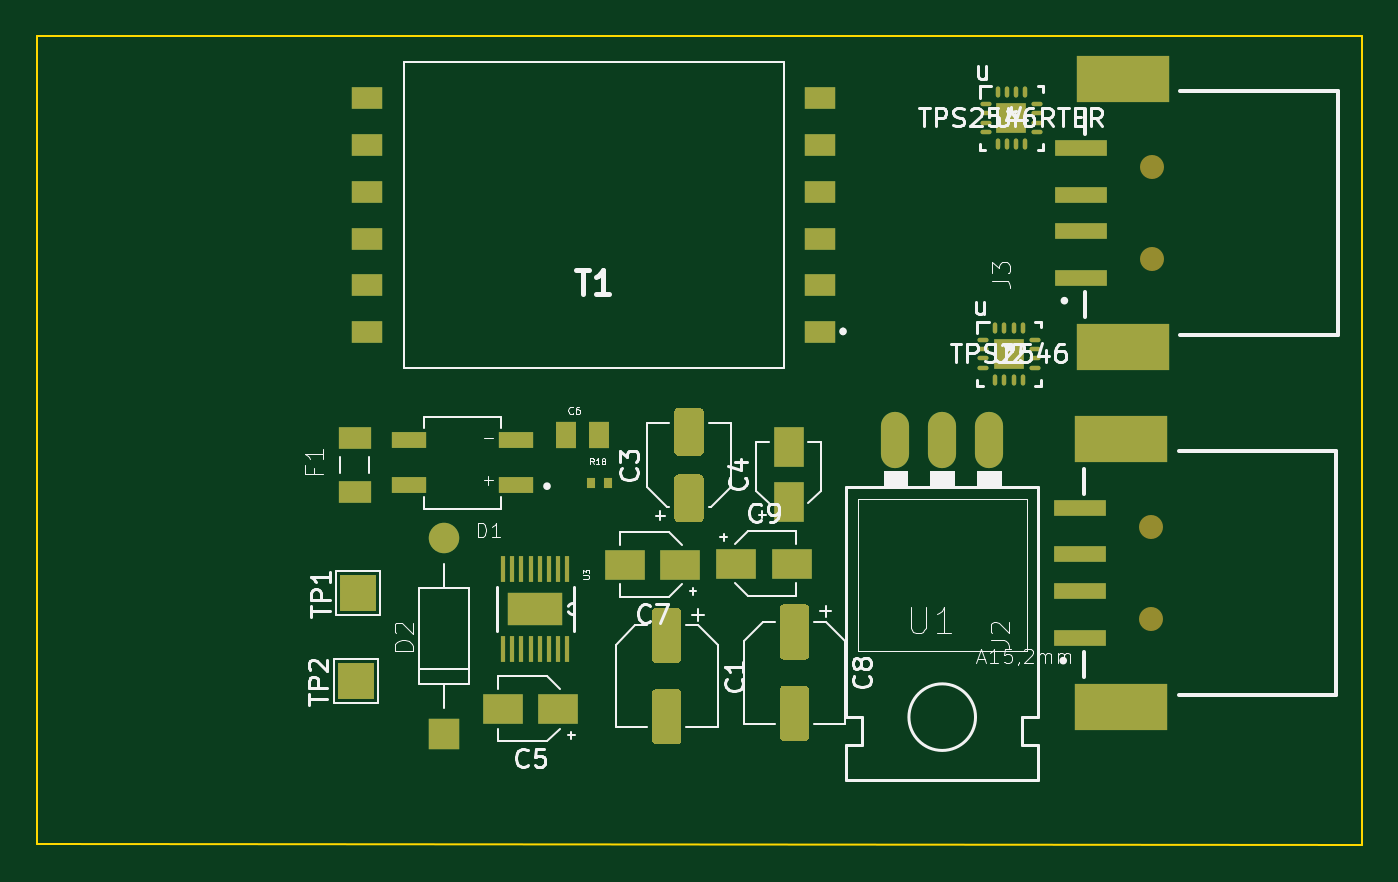
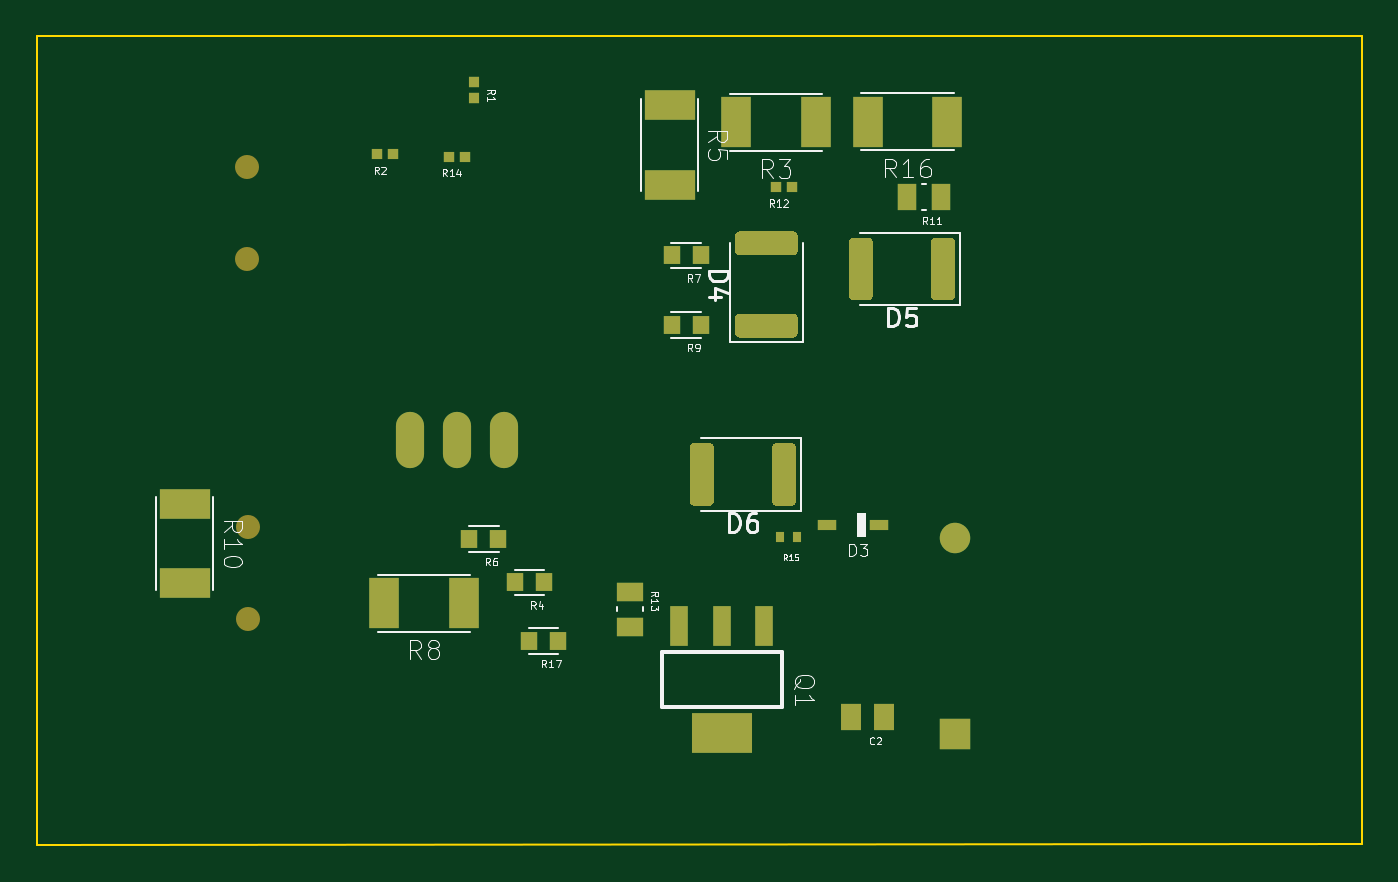
Circuit board: 9 layer files. Board 71.8 x 43.8 mm.
- bottom_copper: Charger-B_Cu.gbr (6785 bytes)
- bottom_mask: Charger-B_Mask.gbr (4703 bytes)
- paste: Charger-B_Paste.gbr (4293 bytes)
- bottom_silk: Charger-B_SilkS.gbr (19543 bytes)
- outline: Charger-Edge_Cuts.gbr (684 bytes)
- top_copper: Charger-F_Cu.gbr (9756 bytes)
- top_mask: Charger-F_Mask.gbr (6027 bytes)
- paste: Charger-F_Paste.gbr (5924 bytes)
- top_silk: Charger-F_SilkS.gbr (30566 bytes)

=== bottom_copper: Charger-B_Cu.gbr (6785 bytes, source omitted) ===
=== bottom_mask: Charger-B_Mask.gbr ===
%TF.GenerationSoftware,KiCad,Pcbnew,(5.1.9)-1*%
%TF.CreationDate,2021-03-01T12:10:23+05:30*%
%TF.ProjectId,Charger,43686172-6765-4722-9e6b-696361645f70,rev?*%
%TF.SameCoordinates,Original*%
%TF.FileFunction,Soldermask,Bot*%
%TF.FilePolarity,Negative*%
%FSLAX46Y46*%
G04 Gerber Fmt 4.6, Leading zero omitted, Abs format (unit mm)*
G04 Created by KiCad (PCBNEW (5.1.9)-1) date 2021-03-01 12:10:23*
%MOMM*%
%LPD*%
G01*
G04 APERTURE LIST*
%ADD10R,1.080000X1.420000*%
%ADD11C,1.650000*%
%ADD12R,1.650000X1.650000*%
%ADD13C,1.300000*%
%ADD14R,0.950000X2.150000*%
%ADD15R,3.250000X2.150000*%
%ADD16R,0.600000X0.560000*%
%ADD17R,0.560000X0.600000*%
%ADD18R,1.600000X2.720000*%
%ADD19R,0.940000X1.020000*%
%ADD20R,2.720000X1.600000*%
%ADD21R,1.000000X1.420000*%
%ADD22R,1.420000X1.000000*%
%ADD23R,0.490000X0.600000*%
%ADD24O,1.524000X3.048000*%
%ADD25R,1.050000X0.600000*%
G04 APERTURE END LIST*
D10*
%TO.C,C2*%
X89287000Y-66103500D03*
X87497000Y-66103500D03*
%TD*%
D11*
%TO.C,D2*%
X83642200Y-56422000D03*
D12*
X83642200Y-67022000D03*
%TD*%
%TO.C,D4*%
G36*
G01*
X95303001Y-45547000D02*
X92402999Y-45547000D01*
G75*
G02*
X92153000Y-45297001I0J249999D01*
G01*
X92153000Y-44496999D01*
G75*
G02*
X92402999Y-44247000I249999J0D01*
G01*
X95303001Y-44247000D01*
G75*
G02*
X95553000Y-44496999I0J-249999D01*
G01*
X95553000Y-45297001D01*
G75*
G02*
X95303001Y-45547000I-249999J0D01*
G01*
G37*
G36*
G01*
X95303001Y-41097000D02*
X92402999Y-41097000D01*
G75*
G02*
X92153000Y-40847001I0J249999D01*
G01*
X92153000Y-40046999D01*
G75*
G02*
X92402999Y-39797000I249999J0D01*
G01*
X95303001Y-39797000D01*
G75*
G02*
X95553000Y-40046999I0J-249999D01*
G01*
X95553000Y-40847001D01*
G75*
G02*
X95303001Y-41097000I-249999J0D01*
G01*
G37*
%TD*%
%TO.C,D5*%
G36*
G01*
X83637400Y-43283801D02*
X83637400Y-40383799D01*
G75*
G02*
X83887399Y-40133800I249999J0D01*
G01*
X84687401Y-40133800D01*
G75*
G02*
X84937400Y-40383799I0J-249999D01*
G01*
X84937400Y-43283801D01*
G75*
G02*
X84687401Y-43533800I-249999J0D01*
G01*
X83887399Y-43533800D01*
G75*
G02*
X83637400Y-43283801I0J249999D01*
G01*
G37*
G36*
G01*
X88087400Y-43283801D02*
X88087400Y-40383799D01*
G75*
G02*
X88337399Y-40133800I249999J0D01*
G01*
X89137401Y-40133800D01*
G75*
G02*
X89387400Y-40383799I0J-249999D01*
G01*
X89387400Y-43283801D01*
G75*
G02*
X89137401Y-43533800I-249999J0D01*
G01*
X88337399Y-43533800D01*
G75*
G02*
X88087400Y-43283801I0J249999D01*
G01*
G37*
%TD*%
%TO.C,D6*%
G36*
G01*
X96698000Y-54409001D02*
X96698000Y-51508999D01*
G75*
G02*
X96947999Y-51259000I249999J0D01*
G01*
X97748001Y-51259000D01*
G75*
G02*
X97998000Y-51508999I0J-249999D01*
G01*
X97998000Y-54409001D01*
G75*
G02*
X97748001Y-54659000I-249999J0D01*
G01*
X96947999Y-54659000D01*
G75*
G02*
X96698000Y-54409001I0J249999D01*
G01*
G37*
G36*
G01*
X92248000Y-54409001D02*
X92248000Y-51508999D01*
G75*
G02*
X92497999Y-51259000I249999J0D01*
G01*
X93298001Y-51259000D01*
G75*
G02*
X93548000Y-51508999I0J-249999D01*
G01*
X93548000Y-54409001D01*
G75*
G02*
X93298001Y-54659000I-249999J0D01*
G01*
X92497999Y-54659000D01*
G75*
G02*
X92248000Y-54409001I0J249999D01*
G01*
G37*
%TD*%
D13*
%TO.C,J2*%
X121920000Y-60793000D03*
X121920000Y-55793000D03*
%TD*%
%TO.C,J3*%
X121983500Y-36298500D03*
X121983500Y-41298500D03*
%TD*%
D14*
%TO.C,Q1*%
X93966000Y-61171500D03*
X96266000Y-61171500D03*
X98566000Y-61171500D03*
D15*
X96266000Y-66971500D03*
%TD*%
D16*
%TO.C,R1*%
X109664500Y-31696000D03*
X109664500Y-32566000D03*
%TD*%
D17*
%TO.C,R2*%
X114925500Y-35623500D03*
X114055500Y-35623500D03*
%TD*%
D18*
%TO.C,R3*%
X91185000Y-33883600D03*
X95505000Y-33883600D03*
%TD*%
D19*
%TO.C,R4*%
X105890000Y-58801000D03*
X107470000Y-58801000D03*
%TD*%
D20*
%TO.C,R5*%
X99085400Y-32968200D03*
X99085400Y-37288200D03*
%TD*%
D19*
%TO.C,R6*%
X109946000Y-56451500D03*
X108366000Y-56451500D03*
%TD*%
%TO.C,R7*%
X98986400Y-41097200D03*
X97406400Y-41097200D03*
%TD*%
D18*
%TO.C,R8*%
X110235000Y-59944000D03*
X114555000Y-59944000D03*
%TD*%
D19*
%TO.C,R9*%
X97406400Y-44856400D03*
X98986400Y-44856400D03*
%TD*%
D20*
%TO.C,R10*%
X125349000Y-58865500D03*
X125349000Y-54545500D03*
%TD*%
D21*
%TO.C,R11*%
X84383600Y-37922200D03*
X86253600Y-37922200D03*
%TD*%
D17*
%TO.C,R12*%
X92465500Y-37401500D03*
X93335500Y-37401500D03*
%TD*%
D22*
%TO.C,R13*%
X101219000Y-61196500D03*
X101219000Y-59326500D03*
%TD*%
D17*
%TO.C,R14*%
X111052000Y-35750500D03*
X110182000Y-35750500D03*
%TD*%
D23*
%TO.C,R15*%
X93101500Y-56324500D03*
X92191500Y-56324500D03*
%TD*%
D18*
%TO.C,R16*%
X88367600Y-33858200D03*
X84047600Y-33858200D03*
%TD*%
D19*
%TO.C,R17*%
X106708000Y-61976000D03*
X105128000Y-61976000D03*
%TD*%
D24*
%TO.C,U1*%
X113157000Y-51117500D03*
X110617000Y-51117500D03*
X108077000Y-51117500D03*
%TD*%
D25*
%TO.C,D3*%
X87754000Y-55689500D03*
X90554000Y-55689500D03*
%TD*%
M02*

=== paste: Charger-B_Paste.gbr ===
%TF.GenerationSoftware,KiCad,Pcbnew,(5.1.9)-1*%
%TF.CreationDate,2021-03-01T12:10:23+05:30*%
%TF.ProjectId,Charger,43686172-6765-4722-9e6b-696361645f70,rev?*%
%TF.SameCoordinates,Original*%
%TF.FileFunction,Paste,Bot*%
%TF.FilePolarity,Positive*%
%FSLAX46Y46*%
G04 Gerber Fmt 4.6, Leading zero omitted, Abs format (unit mm)*
G04 Created by KiCad (PCBNEW (5.1.9)-1) date 2021-03-01 12:10:23*
%MOMM*%
%LPD*%
G01*
G04 APERTURE LIST*
%ADD10R,1.080000X1.420000*%
%ADD11R,0.950000X2.150000*%
%ADD12R,3.250000X2.150000*%
%ADD13R,0.600000X0.560000*%
%ADD14R,0.560000X0.600000*%
%ADD15R,1.600000X2.720000*%
%ADD16R,0.940000X1.020000*%
%ADD17R,2.720000X1.600000*%
%ADD18R,1.000000X1.420000*%
%ADD19R,1.420000X1.000000*%
%ADD20R,0.490000X0.600000*%
%ADD21R,1.050000X0.600000*%
G04 APERTURE END LIST*
D10*
%TO.C,C2*%
X89287000Y-66103500D03*
X87497000Y-66103500D03*
%TD*%
%TO.C,D4*%
G36*
G01*
X95303001Y-45547000D02*
X92402999Y-45547000D01*
G75*
G02*
X92153000Y-45297001I0J249999D01*
G01*
X92153000Y-44496999D01*
G75*
G02*
X92402999Y-44247000I249999J0D01*
G01*
X95303001Y-44247000D01*
G75*
G02*
X95553000Y-44496999I0J-249999D01*
G01*
X95553000Y-45297001D01*
G75*
G02*
X95303001Y-45547000I-249999J0D01*
G01*
G37*
G36*
G01*
X95303001Y-41097000D02*
X92402999Y-41097000D01*
G75*
G02*
X92153000Y-40847001I0J249999D01*
G01*
X92153000Y-40046999D01*
G75*
G02*
X92402999Y-39797000I249999J0D01*
G01*
X95303001Y-39797000D01*
G75*
G02*
X95553000Y-40046999I0J-249999D01*
G01*
X95553000Y-40847001D01*
G75*
G02*
X95303001Y-41097000I-249999J0D01*
G01*
G37*
%TD*%
%TO.C,D5*%
G36*
G01*
X83637400Y-43283801D02*
X83637400Y-40383799D01*
G75*
G02*
X83887399Y-40133800I249999J0D01*
G01*
X84687401Y-40133800D01*
G75*
G02*
X84937400Y-40383799I0J-249999D01*
G01*
X84937400Y-43283801D01*
G75*
G02*
X84687401Y-43533800I-249999J0D01*
G01*
X83887399Y-43533800D01*
G75*
G02*
X83637400Y-43283801I0J249999D01*
G01*
G37*
G36*
G01*
X88087400Y-43283801D02*
X88087400Y-40383799D01*
G75*
G02*
X88337399Y-40133800I249999J0D01*
G01*
X89137401Y-40133800D01*
G75*
G02*
X89387400Y-40383799I0J-249999D01*
G01*
X89387400Y-43283801D01*
G75*
G02*
X89137401Y-43533800I-249999J0D01*
G01*
X88337399Y-43533800D01*
G75*
G02*
X88087400Y-43283801I0J249999D01*
G01*
G37*
%TD*%
%TO.C,D6*%
G36*
G01*
X96698000Y-54409001D02*
X96698000Y-51508999D01*
G75*
G02*
X96947999Y-51259000I249999J0D01*
G01*
X97748001Y-51259000D01*
G75*
G02*
X97998000Y-51508999I0J-249999D01*
G01*
X97998000Y-54409001D01*
G75*
G02*
X97748001Y-54659000I-249999J0D01*
G01*
X96947999Y-54659000D01*
G75*
G02*
X96698000Y-54409001I0J249999D01*
G01*
G37*
G36*
G01*
X92248000Y-54409001D02*
X92248000Y-51508999D01*
G75*
G02*
X92497999Y-51259000I249999J0D01*
G01*
X93298001Y-51259000D01*
G75*
G02*
X93548000Y-51508999I0J-249999D01*
G01*
X93548000Y-54409001D01*
G75*
G02*
X93298001Y-54659000I-249999J0D01*
G01*
X92497999Y-54659000D01*
G75*
G02*
X92248000Y-54409001I0J249999D01*
G01*
G37*
%TD*%
D11*
%TO.C,Q1*%
X93966000Y-61171500D03*
X96266000Y-61171500D03*
X98566000Y-61171500D03*
D12*
X96266000Y-66971500D03*
%TD*%
D13*
%TO.C,R1*%
X109664500Y-31696000D03*
X109664500Y-32566000D03*
%TD*%
D14*
%TO.C,R2*%
X114925500Y-35623500D03*
X114055500Y-35623500D03*
%TD*%
D15*
%TO.C,R3*%
X91185000Y-33883600D03*
X95505000Y-33883600D03*
%TD*%
D16*
%TO.C,R4*%
X105890000Y-58801000D03*
X107470000Y-58801000D03*
%TD*%
D17*
%TO.C,R5*%
X99085400Y-32968200D03*
X99085400Y-37288200D03*
%TD*%
D16*
%TO.C,R6*%
X109946000Y-56451500D03*
X108366000Y-56451500D03*
%TD*%
%TO.C,R7*%
X98986400Y-41097200D03*
X97406400Y-41097200D03*
%TD*%
D15*
%TO.C,R8*%
X110235000Y-59944000D03*
X114555000Y-59944000D03*
%TD*%
D16*
%TO.C,R9*%
X97406400Y-44856400D03*
X98986400Y-44856400D03*
%TD*%
D17*
%TO.C,R10*%
X125349000Y-58865500D03*
X125349000Y-54545500D03*
%TD*%
D18*
%TO.C,R11*%
X84383600Y-37922200D03*
X86253600Y-37922200D03*
%TD*%
D14*
%TO.C,R12*%
X92465500Y-37401500D03*
X93335500Y-37401500D03*
%TD*%
D19*
%TO.C,R13*%
X101219000Y-61196500D03*
X101219000Y-59326500D03*
%TD*%
D14*
%TO.C,R14*%
X111052000Y-35750500D03*
X110182000Y-35750500D03*
%TD*%
D20*
%TO.C,R15*%
X93101500Y-56324500D03*
X92191500Y-56324500D03*
%TD*%
D15*
%TO.C,R16*%
X88367600Y-33858200D03*
X84047600Y-33858200D03*
%TD*%
D16*
%TO.C,R17*%
X106708000Y-61976000D03*
X105128000Y-61976000D03*
%TD*%
D21*
%TO.C,D3*%
X87754000Y-55689500D03*
X90554000Y-55689500D03*
%TD*%
M02*

=== bottom_silk: Charger-B_SilkS.gbr (19543 bytes, source omitted) ===
=== outline: Charger-Edge_Cuts.gbr ===
%TF.GenerationSoftware,KiCad,Pcbnew,(5.1.9)-1*%
%TF.CreationDate,2021-03-01T12:10:23+05:30*%
%TF.ProjectId,Charger,43686172-6765-4722-9e6b-696361645f70,rev?*%
%TF.SameCoordinates,Original*%
%TF.FileFunction,Profile,NP*%
%FSLAX46Y46*%
G04 Gerber Fmt 4.6, Leading zero omitted, Abs format (unit mm)*
G04 Created by KiCad (PCBNEW (5.1.9)-1) date 2021-03-01 12:10:23*
%MOMM*%
%LPD*%
G01*
G04 APERTURE LIST*
%TA.AperFunction,Profile*%
%ADD10C,0.100000*%
%TD*%
G04 APERTURE END LIST*
D10*
X133350000Y-29210000D02*
X133350000Y-73025000D01*
X61595000Y-29210000D02*
X133350000Y-29210000D01*
X61595000Y-72961500D02*
X61595000Y-29210000D01*
X133350000Y-73025000D02*
X61595000Y-72961500D01*
M02*

=== top_copper: Charger-F_Cu.gbr (9756 bytes, source omitted) ===
=== top_mask: Charger-F_Mask.gbr ===
%TF.GenerationSoftware,KiCad,Pcbnew,(5.1.9)-1*%
%TF.CreationDate,2021-03-01T12:10:23+05:30*%
%TF.ProjectId,Charger,43686172-6765-4722-9e6b-696361645f70,rev?*%
%TF.SameCoordinates,Original*%
%TF.FileFunction,Soldermask,Top*%
%TF.FilePolarity,Negative*%
%FSLAX46Y46*%
G04 Gerber Fmt 4.6, Leading zero omitted, Abs format (unit mm)*
G04 Created by KiCad (PCBNEW (5.1.9)-1) date 2021-03-01 12:10:23*
%MOMM*%
%LPD*%
G01*
G04 APERTURE LIST*
%ADD10R,2.200000X1.600000*%
%ADD11R,1.600000X2.200000*%
%ADD12R,2.000000X2.000000*%
%ADD13R,1.800000X1.170000*%
%ADD14R,1.659999X1.659999*%
%ADD15O,0.240000X0.599999*%
%ADD16O,0.599999X0.240000*%
%ADD17R,1.080000X1.420000*%
%ADD18R,1.910000X0.910000*%
%ADD19C,1.650000*%
%ADD20R,1.650000X1.650000*%
%ADD21C,1.300000*%
%ADD22R,2.800000X0.900000*%
%ADD23R,5.000000X2.500000*%
%ADD24R,0.490000X0.600000*%
%ADD25R,1.700000X1.170000*%
%ADD26O,1.524000X3.048000*%
%ADD27R,0.279400X1.397000*%
%ADD28R,2.946400X1.752600*%
G04 APERTURE END LIST*
D10*
%TO.C,C9*%
X102465000Y-57785000D03*
X99465000Y-57785000D03*
%TD*%
%TO.C,C8*%
G36*
G01*
X102066000Y-64390500D02*
X103166000Y-64390500D01*
G75*
G02*
X103416000Y-64640500I0J-250000D01*
G01*
X103416000Y-67140500D01*
G75*
G02*
X103166000Y-67390500I-250000J0D01*
G01*
X102066000Y-67390500D01*
G75*
G02*
X101816000Y-67140500I0J250000D01*
G01*
X101816000Y-64640500D01*
G75*
G02*
X102066000Y-64390500I250000J0D01*
G01*
G37*
G36*
G01*
X102066000Y-59990500D02*
X103166000Y-59990500D01*
G75*
G02*
X103416000Y-60240500I0J-250000D01*
G01*
X103416000Y-62740500D01*
G75*
G02*
X103166000Y-62990500I-250000J0D01*
G01*
X102066000Y-62990500D01*
G75*
G02*
X101816000Y-62740500I0J250000D01*
G01*
X101816000Y-60240500D01*
G75*
G02*
X102066000Y-59990500I250000J0D01*
G01*
G37*
%TD*%
%TO.C,C7*%
X93432500Y-57848500D03*
X96432500Y-57848500D03*
%TD*%
%TO.C,C5*%
X86828500Y-65659000D03*
X89828500Y-65659000D03*
%TD*%
D11*
%TO.C,C4*%
X102298500Y-51459000D03*
X102298500Y-54459000D03*
%TD*%
%TO.C,C3*%
G36*
G01*
X97451000Y-51951000D02*
X96351000Y-51951000D01*
G75*
G02*
X96101000Y-51701000I0J250000D01*
G01*
X96101000Y-49601000D01*
G75*
G02*
X96351000Y-49351000I250000J0D01*
G01*
X97451000Y-49351000D01*
G75*
G02*
X97701000Y-49601000I0J-250000D01*
G01*
X97701000Y-51701000D01*
G75*
G02*
X97451000Y-51951000I-250000J0D01*
G01*
G37*
G36*
G01*
X97451000Y-55551000D02*
X96351000Y-55551000D01*
G75*
G02*
X96101000Y-55301000I0J250000D01*
G01*
X96101000Y-53201000D01*
G75*
G02*
X96351000Y-52951000I250000J0D01*
G01*
X97451000Y-52951000D01*
G75*
G02*
X97701000Y-53201000I0J-250000D01*
G01*
X97701000Y-55301000D01*
G75*
G02*
X97451000Y-55551000I-250000J0D01*
G01*
G37*
%TD*%
%TO.C,C1*%
G36*
G01*
X95144500Y-64581000D02*
X96244500Y-64581000D01*
G75*
G02*
X96494500Y-64831000I0J-250000D01*
G01*
X96494500Y-67331000D01*
G75*
G02*
X96244500Y-67581000I-250000J0D01*
G01*
X95144500Y-67581000D01*
G75*
G02*
X94894500Y-67331000I0J250000D01*
G01*
X94894500Y-64831000D01*
G75*
G02*
X95144500Y-64581000I250000J0D01*
G01*
G37*
G36*
G01*
X95144500Y-60181000D02*
X96244500Y-60181000D01*
G75*
G02*
X96494500Y-60431000I0J-250000D01*
G01*
X96494500Y-62931000D01*
G75*
G02*
X96244500Y-63181000I-250000J0D01*
G01*
X95144500Y-63181000D01*
G75*
G02*
X94894500Y-62931000I0J250000D01*
G01*
X94894500Y-60431000D01*
G75*
G02*
X95144500Y-60181000I250000J0D01*
G01*
G37*
%TD*%
D12*
%TO.C,TP2*%
X78854300Y-64160400D03*
%TD*%
%TO.C,TP1*%
X78981300Y-59397900D03*
%TD*%
D13*
%TO.C,F1*%
X78790800Y-50981000D03*
X78790800Y-53921000D03*
%TD*%
D14*
%TO.C,U4*%
X114363500Y-33655000D03*
D15*
X113613502Y-32255000D03*
X114113500Y-32255000D03*
X114613502Y-32255000D03*
X115113501Y-32255000D03*
D16*
X115763500Y-32904999D03*
X115763500Y-33404998D03*
X115763500Y-33905000D03*
X115763500Y-34404998D03*
D15*
X115113501Y-35055000D03*
X114613502Y-35055000D03*
X114113500Y-35055000D03*
X113613502Y-35055000D03*
D16*
X112963500Y-34404998D03*
X112963500Y-33905000D03*
X112963500Y-33404998D03*
X112963500Y-32904999D03*
%TD*%
D14*
%TO.C,U2*%
X114236500Y-46418500D03*
D15*
X113486502Y-45018500D03*
X113986500Y-45018500D03*
X114486502Y-45018500D03*
X114986501Y-45018500D03*
D16*
X115636500Y-45668499D03*
X115636500Y-46168498D03*
X115636500Y-46668500D03*
X115636500Y-47168498D03*
D15*
X114986501Y-47818500D03*
X114486502Y-47818500D03*
X113986500Y-47818500D03*
X113486502Y-47818500D03*
D16*
X112836500Y-47168498D03*
X112836500Y-46668500D03*
X112836500Y-46168498D03*
X112836500Y-45668499D03*
%TD*%
D17*
%TO.C,C6*%
X90227500Y-50800000D03*
X92017500Y-50800000D03*
%TD*%
D18*
%TO.C,D1*%
X87532800Y-53549000D03*
X87532800Y-51099000D03*
X81732800Y-51099000D03*
X81732800Y-53549000D03*
%TD*%
D19*
%TO.C,D2*%
X83642200Y-56422000D03*
D20*
X83642200Y-67022000D03*
%TD*%
D21*
%TO.C,J2*%
X121920000Y-60793000D03*
X121920000Y-55793000D03*
D22*
X118070000Y-54793000D03*
X118070000Y-59293000D03*
X118070000Y-61793000D03*
X118070000Y-57293000D03*
D23*
X120320000Y-65543000D03*
X120320000Y-51043000D03*
%TD*%
%TO.C,J3*%
X120383500Y-31548500D03*
X120383500Y-46048500D03*
D22*
X118133500Y-37798500D03*
X118133500Y-42298500D03*
X118133500Y-39798500D03*
X118133500Y-35298500D03*
D21*
X121983500Y-36298500D03*
X121983500Y-41298500D03*
%TD*%
D24*
%TO.C,R18*%
X91620000Y-53403500D03*
X92530000Y-53403500D03*
%TD*%
D25*
%TO.C,T1*%
X104009800Y-45262800D03*
X104009800Y-42722800D03*
X104009800Y-40182800D03*
X104009800Y-37642800D03*
X104009800Y-35102800D03*
X104009800Y-32562800D03*
X79479800Y-32562800D03*
X79479800Y-35102800D03*
X79479800Y-37642800D03*
X79479800Y-40182800D03*
X79479800Y-42722800D03*
X79479800Y-45262800D03*
%TD*%
D26*
%TO.C,U1*%
X113157000Y-51117500D03*
X110617000Y-51117500D03*
X108077000Y-51117500D03*
%TD*%
D27*
%TO.C,U3*%
X90321130Y-58064400D03*
X89820750Y-58064400D03*
X89320369Y-58064400D03*
X88819991Y-58064400D03*
X88319609Y-58064400D03*
X87819231Y-58064400D03*
X87318850Y-58064400D03*
X86818470Y-58064400D03*
X86818470Y-62433200D03*
X87318850Y-62433200D03*
X87819231Y-62433200D03*
X88319609Y-62433200D03*
X88819991Y-62433200D03*
X89320369Y-62433200D03*
X89820750Y-62433200D03*
X90321130Y-62433200D03*
D28*
X88569800Y-60248800D03*
%TD*%
M02*

=== paste: Charger-F_Paste.gbr ===
%TF.GenerationSoftware,KiCad,Pcbnew,(5.1.9)-1*%
%TF.CreationDate,2021-03-01T12:10:23+05:30*%
%TF.ProjectId,Charger,43686172-6765-4722-9e6b-696361645f70,rev?*%
%TF.SameCoordinates,Original*%
%TF.FileFunction,Paste,Top*%
%TF.FilePolarity,Positive*%
%FSLAX46Y46*%
G04 Gerber Fmt 4.6, Leading zero omitted, Abs format (unit mm)*
G04 Created by KiCad (PCBNEW (5.1.9)-1) date 2021-03-01 12:10:23*
%MOMM*%
%LPD*%
G01*
G04 APERTURE LIST*
%ADD10C,0.152400*%
%ADD11R,2.200000X1.600000*%
%ADD12R,1.600000X2.200000*%
%ADD13R,1.800000X1.170000*%
%ADD14R,1.659999X1.659999*%
%ADD15O,0.240000X0.599999*%
%ADD16O,0.599999X0.240000*%
%ADD17R,1.080000X1.420000*%
%ADD18R,1.910000X0.910000*%
%ADD19R,2.800000X0.900000*%
%ADD20R,5.000000X2.500000*%
%ADD21R,0.490000X0.600000*%
%ADD22R,1.700000X1.170000*%
%ADD23R,0.279400X1.397000*%
G04 APERTURE END LIST*
D10*
%TO.C,U4*%
X113607499Y-32898999D02*
X113607499Y-34411001D01*
X115119501Y-32898999D02*
X113607499Y-32898999D01*
X115119501Y-34411001D02*
X115119501Y-32898999D01*
X113607499Y-34411001D02*
X115119501Y-34411001D01*
%TO.C,U2*%
X113480499Y-45662499D02*
X113480499Y-47174501D01*
X114992501Y-45662499D02*
X113480499Y-45662499D01*
X114992501Y-47174501D02*
X114992501Y-45662499D01*
X113480499Y-47174501D02*
X114992501Y-47174501D01*
%TD*%
D11*
%TO.C,C9*%
X102465000Y-57785000D03*
X99465000Y-57785000D03*
%TD*%
%TO.C,C8*%
G36*
G01*
X102066000Y-64390500D02*
X103166000Y-64390500D01*
G75*
G02*
X103416000Y-64640500I0J-250000D01*
G01*
X103416000Y-67140500D01*
G75*
G02*
X103166000Y-67390500I-250000J0D01*
G01*
X102066000Y-67390500D01*
G75*
G02*
X101816000Y-67140500I0J250000D01*
G01*
X101816000Y-64640500D01*
G75*
G02*
X102066000Y-64390500I250000J0D01*
G01*
G37*
G36*
G01*
X102066000Y-59990500D02*
X103166000Y-59990500D01*
G75*
G02*
X103416000Y-60240500I0J-250000D01*
G01*
X103416000Y-62740500D01*
G75*
G02*
X103166000Y-62990500I-250000J0D01*
G01*
X102066000Y-62990500D01*
G75*
G02*
X101816000Y-62740500I0J250000D01*
G01*
X101816000Y-60240500D01*
G75*
G02*
X102066000Y-59990500I250000J0D01*
G01*
G37*
%TD*%
%TO.C,C7*%
X93432500Y-57848500D03*
X96432500Y-57848500D03*
%TD*%
%TO.C,C5*%
X86828500Y-65659000D03*
X89828500Y-65659000D03*
%TD*%
D12*
%TO.C,C4*%
X102298500Y-51459000D03*
X102298500Y-54459000D03*
%TD*%
%TO.C,C3*%
G36*
G01*
X97451000Y-51951000D02*
X96351000Y-51951000D01*
G75*
G02*
X96101000Y-51701000I0J250000D01*
G01*
X96101000Y-49601000D01*
G75*
G02*
X96351000Y-49351000I250000J0D01*
G01*
X97451000Y-49351000D01*
G75*
G02*
X97701000Y-49601000I0J-250000D01*
G01*
X97701000Y-51701000D01*
G75*
G02*
X97451000Y-51951000I-250000J0D01*
G01*
G37*
G36*
G01*
X97451000Y-55551000D02*
X96351000Y-55551000D01*
G75*
G02*
X96101000Y-55301000I0J250000D01*
G01*
X96101000Y-53201000D01*
G75*
G02*
X96351000Y-52951000I250000J0D01*
G01*
X97451000Y-52951000D01*
G75*
G02*
X97701000Y-53201000I0J-250000D01*
G01*
X97701000Y-55301000D01*
G75*
G02*
X97451000Y-55551000I-250000J0D01*
G01*
G37*
%TD*%
%TO.C,C1*%
G36*
G01*
X95144500Y-64581000D02*
X96244500Y-64581000D01*
G75*
G02*
X96494500Y-64831000I0J-250000D01*
G01*
X96494500Y-67331000D01*
G75*
G02*
X96244500Y-67581000I-250000J0D01*
G01*
X95144500Y-67581000D01*
G75*
G02*
X94894500Y-67331000I0J250000D01*
G01*
X94894500Y-64831000D01*
G75*
G02*
X95144500Y-64581000I250000J0D01*
G01*
G37*
G36*
G01*
X95144500Y-60181000D02*
X96244500Y-60181000D01*
G75*
G02*
X96494500Y-60431000I0J-250000D01*
G01*
X96494500Y-62931000D01*
G75*
G02*
X96244500Y-63181000I-250000J0D01*
G01*
X95144500Y-63181000D01*
G75*
G02*
X94894500Y-62931000I0J250000D01*
G01*
X94894500Y-60431000D01*
G75*
G02*
X95144500Y-60181000I250000J0D01*
G01*
G37*
%TD*%
D13*
%TO.C,F1*%
X78790800Y-50981000D03*
X78790800Y-53921000D03*
%TD*%
D14*
%TO.C,U4*%
X114363500Y-33655000D03*
D15*
X113613502Y-32255000D03*
X114113500Y-32255000D03*
X114613502Y-32255000D03*
X115113501Y-32255000D03*
D16*
X115763500Y-32904999D03*
X115763500Y-33404998D03*
X115763500Y-33905000D03*
X115763500Y-34404998D03*
D15*
X115113501Y-35055000D03*
X114613502Y-35055000D03*
X114113500Y-35055000D03*
X113613502Y-35055000D03*
D16*
X112963500Y-34404998D03*
X112963500Y-33905000D03*
X112963500Y-33404998D03*
X112963500Y-32904999D03*
%TD*%
D14*
%TO.C,U2*%
X114236500Y-46418500D03*
D15*
X113486502Y-45018500D03*
X113986500Y-45018500D03*
X114486502Y-45018500D03*
X114986501Y-45018500D03*
D16*
X115636500Y-45668499D03*
X115636500Y-46168498D03*
X115636500Y-46668500D03*
X115636500Y-47168498D03*
D15*
X114986501Y-47818500D03*
X114486502Y-47818500D03*
X113986500Y-47818500D03*
X113486502Y-47818500D03*
D16*
X112836500Y-47168498D03*
X112836500Y-46668500D03*
X112836500Y-46168498D03*
X112836500Y-45668499D03*
%TD*%
D17*
%TO.C,C6*%
X90227500Y-50800000D03*
X92017500Y-50800000D03*
%TD*%
D18*
%TO.C,D1*%
X87532800Y-53549000D03*
X87532800Y-51099000D03*
X81732800Y-51099000D03*
X81732800Y-53549000D03*
%TD*%
D19*
%TO.C,J2*%
X118070000Y-54793000D03*
X118070000Y-59293000D03*
X118070000Y-61793000D03*
X118070000Y-57293000D03*
D20*
X120320000Y-65543000D03*
X120320000Y-51043000D03*
%TD*%
%TO.C,J3*%
X120383500Y-31548500D03*
X120383500Y-46048500D03*
D19*
X118133500Y-37798500D03*
X118133500Y-42298500D03*
X118133500Y-39798500D03*
X118133500Y-35298500D03*
%TD*%
D21*
%TO.C,R18*%
X91620000Y-53403500D03*
X92530000Y-53403500D03*
%TD*%
D22*
%TO.C,T1*%
X104009800Y-45262800D03*
X104009800Y-42722800D03*
X104009800Y-40182800D03*
X104009800Y-37642800D03*
X104009800Y-35102800D03*
X104009800Y-32562800D03*
X79479800Y-32562800D03*
X79479800Y-35102800D03*
X79479800Y-37642800D03*
X79479800Y-40182800D03*
X79479800Y-42722800D03*
X79479800Y-45262800D03*
%TD*%
D23*
%TO.C,U3*%
X90321130Y-58064400D03*
X89820750Y-58064400D03*
X89320369Y-58064400D03*
X88819991Y-58064400D03*
X88319609Y-58064400D03*
X87819231Y-58064400D03*
X87318850Y-58064400D03*
X86818470Y-58064400D03*
X86818470Y-62433200D03*
X87318850Y-62433200D03*
X87819231Y-62433200D03*
X88319609Y-62433200D03*
X88819991Y-62433200D03*
X89320369Y-62433200D03*
X89820750Y-62433200D03*
X90321130Y-62433200D03*
%TD*%
M02*

=== top_silk: Charger-F_SilkS.gbr (30566 bytes, source omitted) ===
